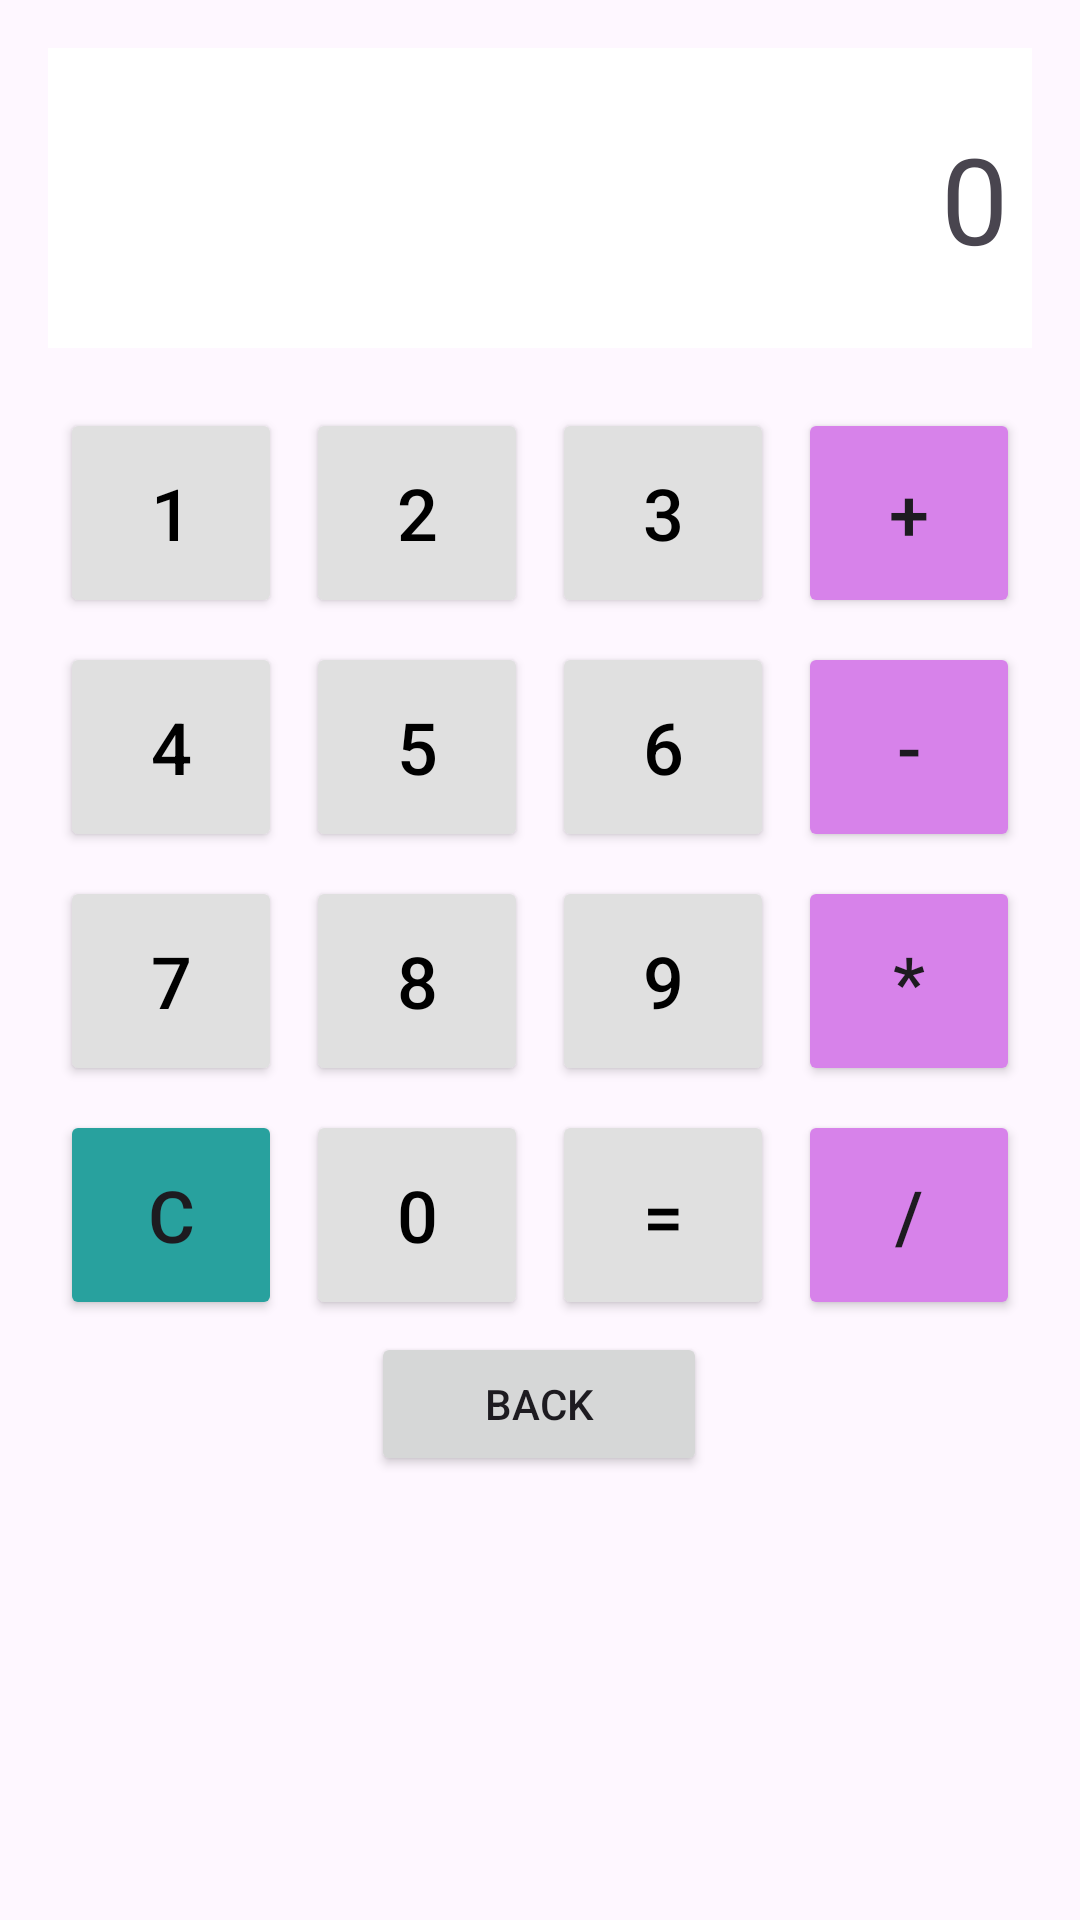

Reconstruct the res/layout file that produces this screen, plus the resources it refers to.
<!-- AndroidManifest.xml: application theme Theme.Project_pertama -->
<!-- res/layout/activity_calculator.xml -->
<?xml version="1.0" encoding="utf-8"?>
<androidx.constraintlayout.widget.ConstraintLayout xmlns:android="http://schemas.android.com/apk/res/android"
    xmlns:app="http://schemas.android.com/apk/res-auto"
    xmlns:tools="http://schemas.android.com/tools"
    android:id="@+id/main"
    android:layout_width="match_parent"
    android:layout_height="match_parent"
    android:padding="16dp"
    tools:context=".CalculatorActivity">

    <TextView
        android:id="@+id/tvResult"
        android:layout_width="0dp"
        android:layout_height="100dp"
        android:background="#FFFFFF"
        android:gravity="end|center_vertical"
        android:padding="8dp"
        android:text="0"
        android:textSize="40sp"
        app:layout_constraintEnd_toEndOf="parent"
        app:layout_constraintStart_toStartOf="parent"
        app:layout_constraintTop_toTopOf="parent" />

    <GridLayout
        android:id="@+id/gridLayout"
        android:layout_width="0dp"
        android:layout_height="wrap_content"
        android:layout_marginTop="16dp"
        android:columnCount="4"
        android:rowCount="4"
        app:layout_constraintEnd_toEndOf="parent"
        app:layout_constraintStart_toStartOf="parent"
        app:layout_constraintTop_toBottomOf="@id/tvResult">

        <Button
            android:id="@+id/btn1"
            android:layout_width="0dp"
            android:layout_height="70dp"
            android:layout_row="0"
            android:layout_column="0"
            android:layout_columnWeight="1"
            android:layout_margin="4dp"
            android:backgroundTint="#E0E0E0"
            android:text="1"
            android:textColor="#000000"
            android:textSize="24sp" />

        <Button
            android:id="@+id/btn2"
            android:layout_width="0dp"
            android:layout_height="70dp"
            android:layout_row="0"
            android:layout_column="1"
            android:layout_columnWeight="1"
            android:layout_margin="4dp"
            android:backgroundTint="#E0E0E0"
            android:text="2"
            android:textColor="#000000"
            android:textSize="24sp" />

        <Button
            android:id="@+id/btn3"
            android:layout_width="0dp"
            android:layout_height="70dp"
            android:layout_row="0"
            android:layout_column="2"
            android:layout_columnWeight="1"
            android:layout_margin="4dp"
            android:backgroundTint="#E0E0E0"
            android:text="3"
            android:textColor="#000000"
            android:textSize="24sp" />

        <Button
            android:id="@+id/btnPlus"
            android:layout_width="0dp"
            android:layout_height="70dp"
            android:layout_row="0"
            android:layout_column="3"
            android:layout_columnWeight="1"
            android:layout_margin="4dp"
            android:backgroundTint="#D782EA"
            android:text="+"
            android:textSize="24sp" />

        <Button
            android:id="@+id/btn4"
            android:layout_width="0dp"
            android:layout_height="70dp"
            android:layout_row="1"
            android:layout_column="0"
            android:layout_columnWeight="1"
            android:layout_margin="4dp"
            android:backgroundTint="#E0E0E0"
            android:text="4"
            android:textColor="#000000"
            android:textSize="24sp" />

        <Button
            android:id="@+id/btn5"
            android:layout_width="0dp"
            android:layout_height="70dp"
            android:layout_row="1"
            android:layout_column="1"
            android:layout_columnWeight="1"
            android:layout_margin="4dp"
            android:backgroundTint="#E0E0E0"
            android:text="5"
            android:textColor="#000000"
            android:textSize="24sp" />

        <Button
            android:id="@+id/btn6"
            android:layout_width="0dp"
            android:layout_height="70dp"
            android:layout_row="1"
            android:layout_column="2"
            android:layout_columnWeight="1"
            android:layout_margin="4dp"
            android:backgroundTint="#E0E0E0"
            android:text="6"
            android:textColor="#000000"
            android:textSize="24sp" />

        <Button
            android:id="@+id/btnMinus"
            android:layout_width="0dp"
            android:layout_height="70dp"
            android:layout_row="1"
            android:layout_column="3"
            android:layout_columnWeight="1"
            android:layout_margin="4dp"
            android:backgroundTint="#D782EA"
            android:text="-"
            android:textSize="24sp" />

        <Button
            android:id="@+id/btn7"
            android:layout_width="0dp"
            android:layout_height="70dp"
            android:layout_row="2"
            android:layout_column="0"
            android:layout_columnWeight="1"
            android:layout_margin="4dp"
            android:backgroundTint="#E0E0E0"
            android:text="7"
            android:textColor="#000000"
            android:textSize="24sp" />

        <Button
            android:id="@+id/btn8"
            android:layout_width="0dp"
            android:layout_height="70dp"
            android:layout_row="2"
            android:layout_column="1"
            android:layout_columnWeight="1"
            android:layout_margin="4dp"
            android:backgroundTint="#E0E0E0"
            android:text="8"
            android:textColor="#000000"
            android:textSize="24sp" />

        <Button
            android:id="@+id/btn9"
            android:layout_width="0dp"
            android:layout_height="70dp"
            android:layout_row="2"
            android:layout_column="2"
            android:layout_columnWeight="1"
            android:layout_margin="4dp"
            android:backgroundTint="#E0E0E0"
            android:text="9"
            android:textColor="#000000"
            android:textSize="24sp" />

        <Button
            android:id="@+id/btnMultiply"
            android:layout_width="0dp"
            android:layout_height="70dp"
            android:layout_row="2"
            android:layout_column="3"
            android:layout_columnWeight="1"
            android:layout_margin="4dp"
            android:backgroundTint="#D782EA"
            android:text="*"
            android:textSize="24sp" />

        <Button
            android:id="@+id/btnClear"
            android:layout_width="0dp"
            android:layout_height="70dp"
            android:layout_row="3"
            android:layout_column="0"
            android:layout_columnWeight="1"
            android:layout_margin="4dp"
            android:backgroundTint="#28A19E"
            android:text="C"
            android:textSize="24sp" />

        <Button
            android:id="@+id/btn0"
            android:layout_width="0dp"
            android:layout_height="70dp"
            android:layout_row="3"
            android:layout_column="1"
            android:layout_columnWeight="1"
            android:layout_margin="4dp"
            android:backgroundTint="#E0E0E0"
            android:text="0"
            android:textColor="#000000"
            android:textSize="24sp" />

        <Button
            android:id="@+id/btnEquals"
            android:layout_width="0dp"
            android:layout_height="70dp"
            android:layout_row="3"
            android:layout_column="2"
            android:layout_columnWeight="1"
            android:layout_margin="4dp"
            android:backgroundTint="#E0E0E0"
            android:text="="
            android:textColor="#000000"
            android:textSize="24sp" />

        <Button
            android:id="@+id/btnDivide"
            android:layout_width="0dp"
            android:layout_height="70dp"
            android:layout_row="3"
            android:layout_column="3"
            android:layout_columnWeight="1"
            android:layout_margin="4dp"
            android:backgroundTint="#D782EA"
            android:text="/"
            android:textSize="24sp" />

    </GridLayout>

    <Button
        android:id="@+id/btnExit"
        android:layout_width="112dp"
        android:layout_height="48dp"
        android:layout_marginBottom="132dp"
        android:text="Back"
        app:layout_constraintBottom_toBottomOf="parent"
        app:layout_constraintEnd_toEndOf="parent"
        app:layout_constraintHorizontal_bias="0.498"
        app:layout_constraintStart_toStartOf="parent" />

</androidx.constraintlayout.widget.ConstraintLayout>
<!-- resources referenced by this layout -->
<resources>
  <style name="Theme.Project_pertama" parent="Base.Theme.Project_pertama" />
  <style name="Base.Theme.Project_pertama" parent="Theme.Material3.DayNight.NoActionBar">
          
  
      </style>
</resources>
